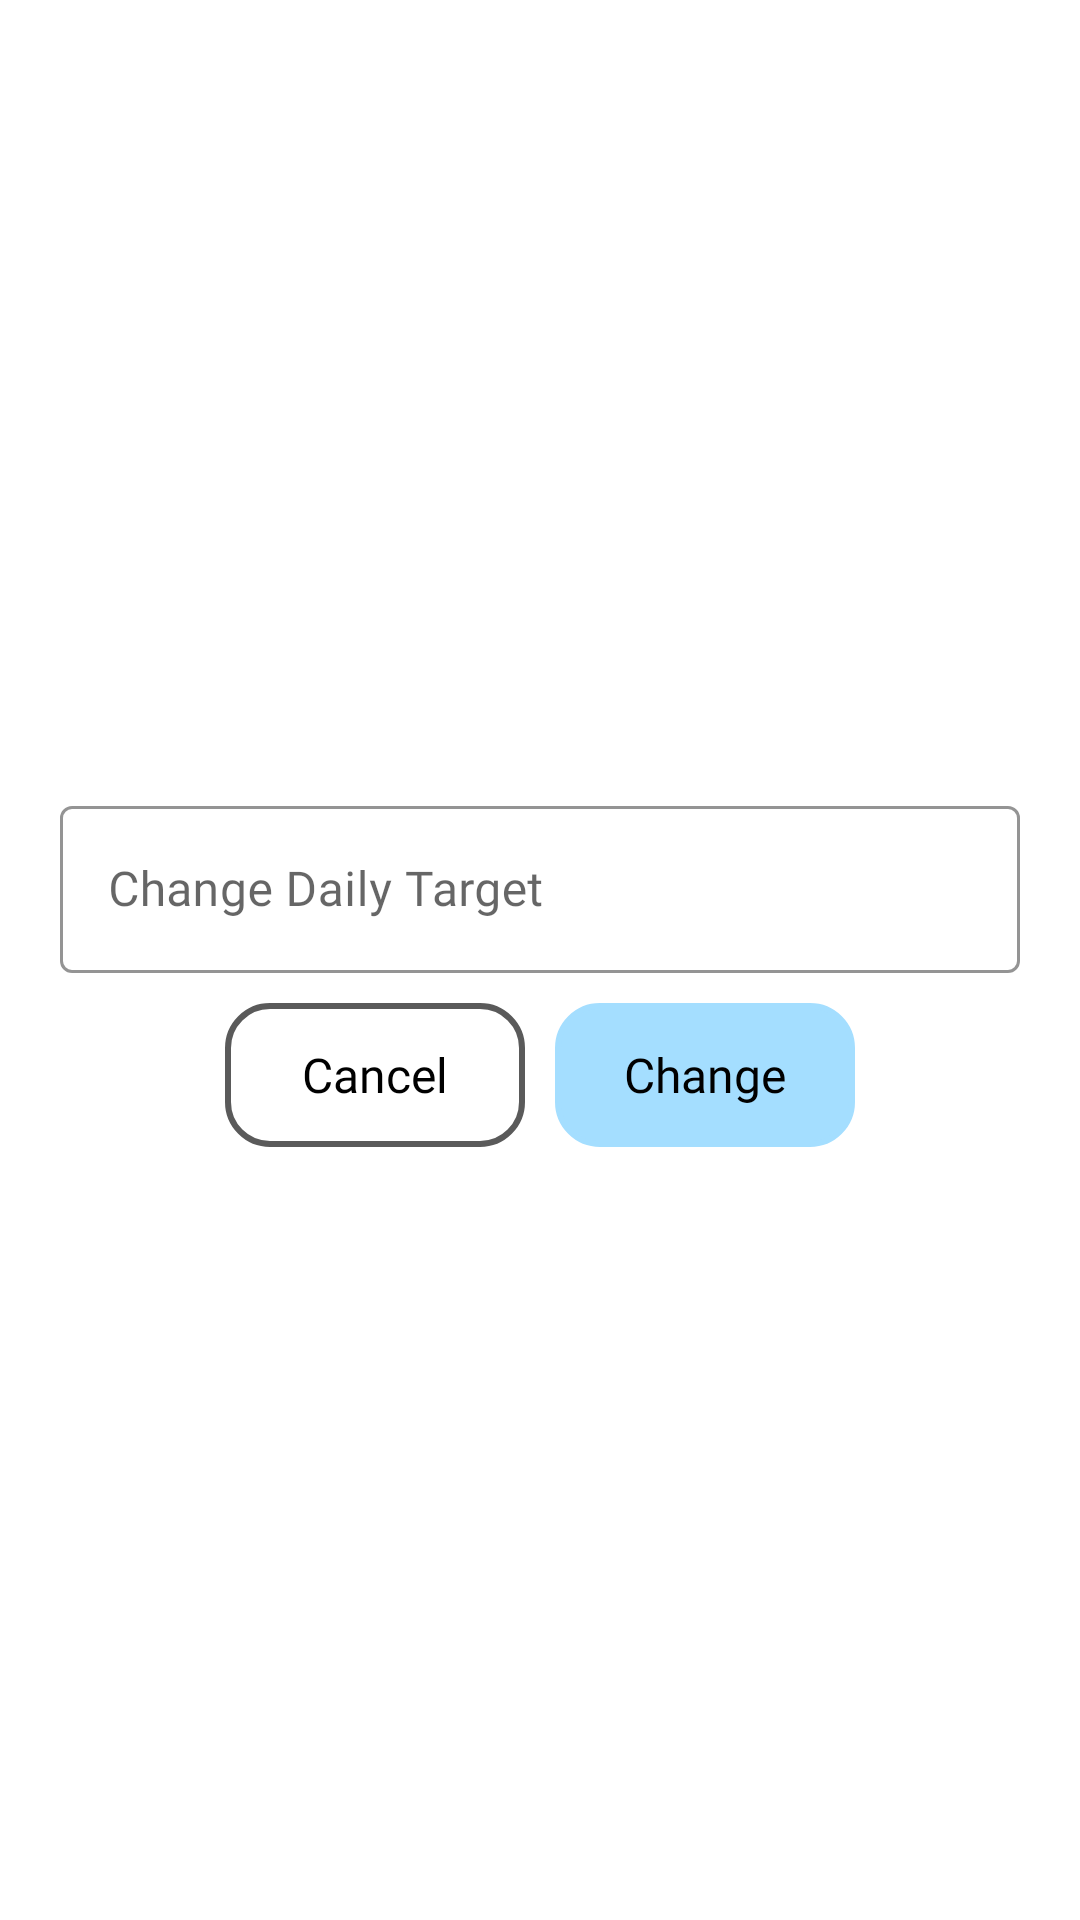

Layout XML and referenced resources for this Android screen:
<!-- AndroidManifest.xml: application theme Theme.FitWorld -->
<!-- res/layout/change_target_water.xml -->
<?xml version="1.0" encoding="utf-8"?>
<LinearLayout xmlns:android="http://schemas.android.com/apk/res/android"
    xmlns:app="http://schemas.android.com/apk/res-auto"
    xmlns:tools="http://schemas.android.com/tools"
    android:layout_width="match_parent"
    android:layout_height="match_parent"
    android:gravity="center"
    android:background="@color/white"
    android:orientation="vertical">
    <LinearLayout
        android:theme="@style/Theme.My_Custom_Theme"
        android:paddingVertical="20dp"
        android:layout_width="match_parent"
        android:layout_height="wrap_content"
        android:orientation="vertical">

        <com.google.android.material.textfield.TextInputLayout
            style="@style/MyTextInputLayout"
            android:id="@+id/filledTextField2"
            android:layout_width="match_parent"
            android:layout_height="wrap_content"
            android:paddingHorizontal="20dp"
            android:layout_marginTop="6dp">

            <com.google.android.material.textfield.TextInputEditText
                android:id="@+id/userinput_change_waterTarget"
                android:layout_width="match_parent"
                android:layout_height="wrap_content"
                android:hint="Change Daily Target"
                android:fontFamily="@font/montserrat_medium"
                android:inputType="textEmailAddress" />
        </com.google.android.material.textfield.TextInputLayout>
    <LinearLayout
        android:layout_width="wrap_content"
        android:layout_height="wrap_content"
        android:layout_marginTop="10dp"
        android:layout_gravity="center"
        android:gravity="center_vertical"
        android:orientation="horizontal">
        <Button
            android:id="@+id/cancel6"
            android:layout_width="100dp"
            android:layout_marginRight="10dp"
            android:layout_height="wrap_content"
            android:background="@drawable/roundcorners_bg_transparent"
            android:elevation="20dp"
            android:fontFamily="@font/montserrat_medium"
            android:text="Cancel"
            android:textAllCaps="false"
            android:textColor="@color/black"
            android:textSize="16dp" />
    <Button
        android:id="@+id/save_change_waterTarget"
        android:layout_width="100dp"
        android:layout_height="wrap_content"
        android:background="@drawable/roundcorners_bg_transparent"
        android:backgroundTint="#A4DEFF"
        android:elevation="20dp"
        android:fontFamily="@font/montserrat_medium"
        android:text="Change"
        android:textAllCaps="false"
        android:textColor="@color/black"
        android:textSize="16dp" />


















    </LinearLayout>
    </LinearLayout>

</LinearLayout>
<!-- resources referenced by this layout -->
<resources>
  <!-- drawable roundcorners_bg_transparent (drawable) -->
  <?xml version = "1.0" encoding = "utf-8" ?>
  <shape
      android:shape = "rectangle"
      xmlns:android = "http://schemas.android.com/apk/res/android" >
      <corners android:radius="14dp"/>
      <stroke android:width="2dp" android:color="#5A5A5A"/>
  </shape>
  <style name="MyTextInputLayout" parent="Widget.MaterialComponents.TextInputLayout.OutlinedBox">
          
          <item name="boxStrokeColor">#000</item>
          
          <item name="hintTextColor">#000</item>
          
          
      </style>
  <style name="Theme.My_Custom_Theme" parent="Theme.MaterialComponents.Light.NoActionBar">
          
          <item name="colorPrimary">@color/purple_500</item>
          <item name="colorPrimaryVariant">@color/purple_700</item>
          <item name="colorOnPrimary">@color/white</item>
          
          <item name="colorSecondary">@color/teal_200</item>
          <item name="colorSecondaryVariant">@color/teal_700</item>
          <item name="colorOnSecondary">@color/black</item>
          
          <item name="android:statusBarColor" tools:targetApi="l">?attr/colorPrimaryVariant</item>
          
      </style>
  <style name="Theme.FitWorld" parent="Theme.AppCompat.NoActionBar">
          
          <item name="colorPrimary">@color/purple_500</item>
          <item name="colorPrimaryVariant">@color/purple_700</item>
          <item name="colorOnPrimary">@color/white</item>
          
          <item name="colorSecondary">@color/teal_200</item>
          <item name="colorSecondaryVariant">@color/teal_700</item>
          <item name="colorOnSecondary">@color/black</item>
          
          <item name="android:statusBarColor" tools:targetApi="l">?attr/colorPrimaryVariant</item>
          
      </style>
  <!-- not gathered from this repository: default colours our renderer supplied (Android Studio template values) -->
  <color name="purple_500">#FF6200EE</color>
  <color name="purple_700">#FF3700B3</color>
  <color name="teal_200">#FF03DAC5</color>
  <color name="teal_700">#FF018786</color>
  <color name="black">#FF000000</color>
  <color name="white">#FFFFFFFF</color>
</resources>
